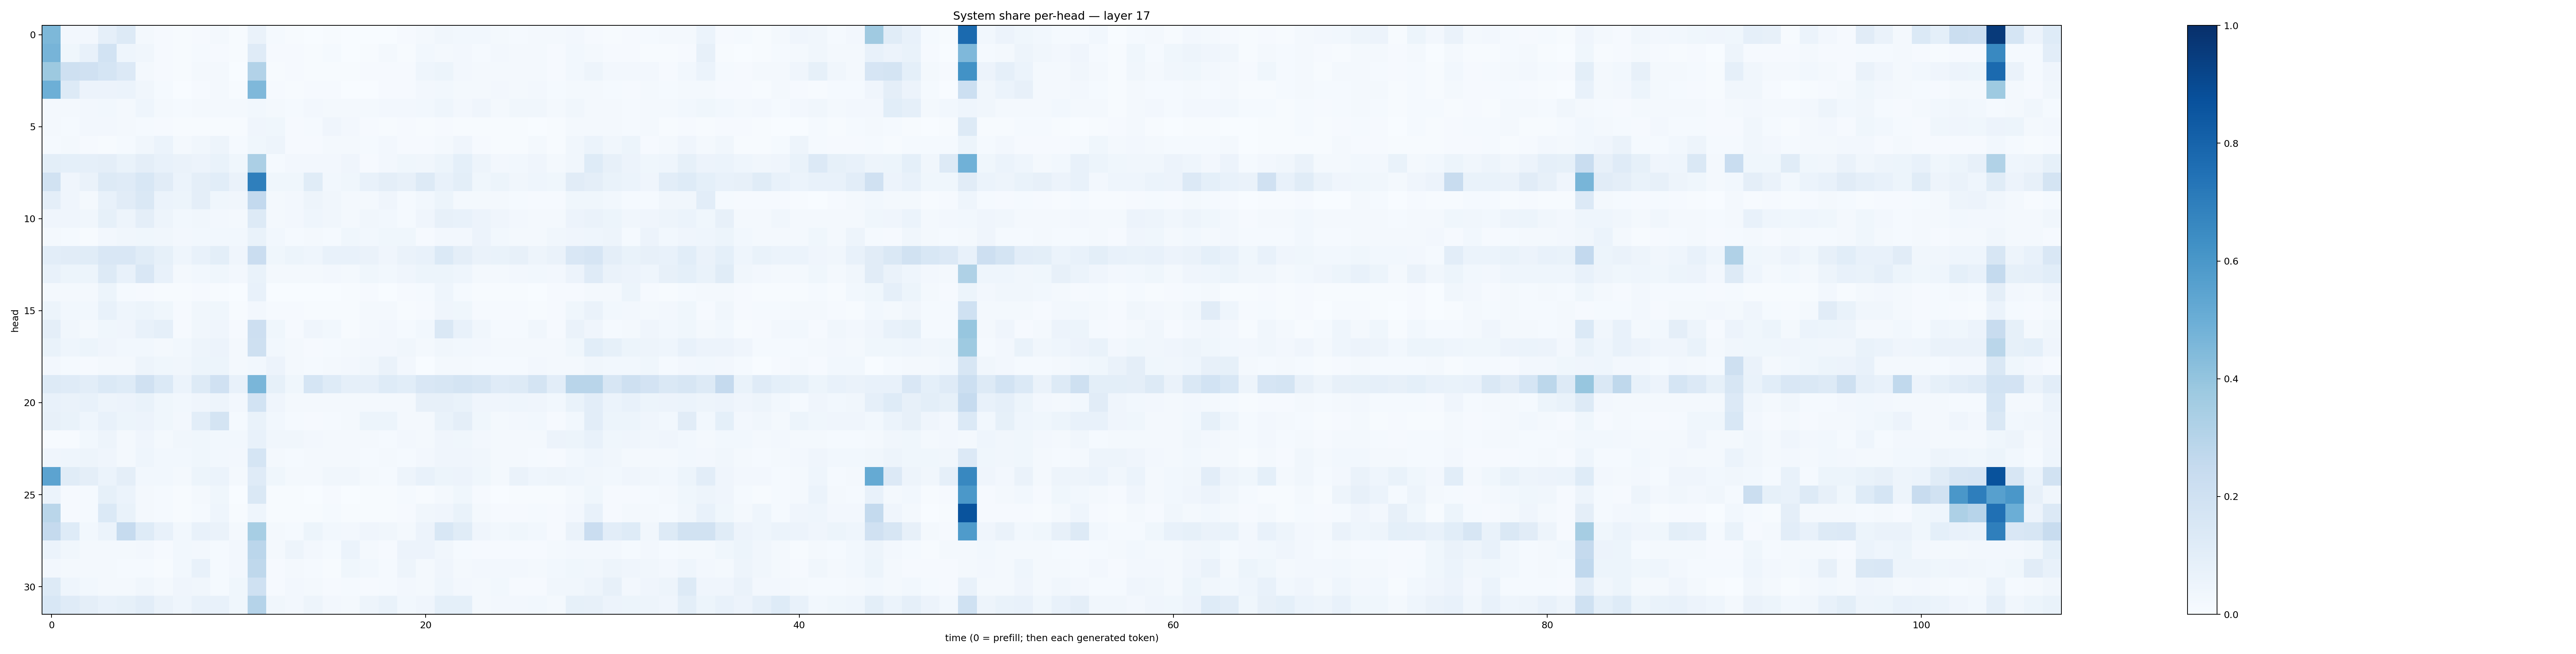

Data behind this chart, as committed beside it:
0.45569983, 0.026849443, 0.026959898, 0.08643383, 0.12714303, 0.016844165, 0.011685086, 0.004753437, 0.010831929, 0.02336005, 0.005358961, 0.06453577, 0.014470416, 0.007381992, 0.0032539477, 0.007358649, 0.0029564218, 0.0016408563, 0.0021457502, 0.009480917, 0.017020887, 0.03221381, 0.027902601, 0.028547524
0.4714, 0.03641, 0.07281, 0.1837, 0.04529, 0.03201, 0.00852, 0.006013, 0.01476, 0.01089, 0.007483, 0.1208, 0.01063, 0.008364, 0.007049, 0.0138, 0.003449, 0.007467, 0.01621, 0.004038, 0.02864, 0.02239, 0.02732, 0.01497
0.3776, 0.2085, 0.1965, 0.1705, 0.1359, 0.02181, 0.008768, 0.006633, 0.01565, 0.02118, 0.00369, 0.3118, 0.005305, 0.008992, 0.006328, 0.006589, 0.006076, 0.008621, 0.01161, 0.009723, 0.04372, 0.05115, 0.02482, 0.02231
0.493, 0.128, 0.05758, 0.05841, 0.05952, 0.03388, 0.01329, 0.002791, 0.008147, 0.01575, 0.005308, 0.4524, 0.01002, 0.007011, 0.01012, 0.008737, 0.00353, 0.003652, 0.01103, 0.01125, 0.02475, 0.02791, 0.01597, 0.01903
0.02155, 0.01922, 0.02461, 0.03029, 0.01944, 0.04338, 0.02261, 0.01174, 0.01712, 0.0167, 0.01772, 0.03047, 0.0161, 0.01533, 0.02381, 0.02251, 0.01596, 0.01774, 0.02564, 0.02412, 0.03021, 0.04671, 0.02734, 0.03999
0.02298, 0.01499, 0.02615, 0.0268, 0.02095, 0.01543, 0.008565, 0.005788, 0.006832, 0.007628, 0.007094, 0.03915, 0.03578, 0.01013, 0.01195, 0.04157, 0.02352, 0.008445, 0.004992, 0.0088, 0.004787, 0.009856, 0.00461, 0.00515
0.01416, 0.02218, 0.009969, 0.00616, 0.01255, 0.03394, 0.05891, 0.01593, 0.03457, 0.04928, 0.01242, 0.03773, 0.05026, 0.009386, 0.009064, 0.01644, 0.01713, 0.01205, 0.02437, 0.009854, 0.01001, 0.01772, 0.04297, 0.009653
0.09874, 0.09263, 0.08874, 0.09406, 0.07014, 0.09516, 0.07126, 0.06516, 0.05522, 0.06651, 0.03557, 0.3322, 0.01545, 0.02592, 0.02361, 0.02498, 0.04209, 0.009513, 0.02431, 0.03741, 0.03139, 0.05123, 0.09105, 0.0478
0.1947, 0.04063, 0.06288, 0.1304, 0.1202, 0.1535, 0.1118, 0.06161, 0.09652, 0.1078, 0.06397, 0.6929, 0.03755, 0.03526, 0.1154, 0.03098, 0.03866, 0.07233, 0.09402, 0.07904, 0.1251, 0.07453, 0.09896, 0.03664
0.09679, 0.04255, 0.01653, 0.07114, 0.1131, 0.1407, 0.06143, 0.05124, 0.0942, 0.03885, 0.03304, 0.261, 0.01786, 0.02634, 0.04748, 0.03411, 0.02205, 0.01759, 0.04202, 0.01391, 0.02961, 0.05376, 0.01992, 0.02098
0.04286, 0.04118, 0.03214, 0.0851, 0.0507, 0.09469, 0.05037, 0.03036, 0.03465, 0.02386, 0.01753, 0.1268, 0.01961, 0.02348, 0.04418, 0.03293, 0.02128, 0.0344, 0.02891, 0.01485, 0.04163, 0.08125, 0.0712, 0.05514
0.02044, 0.01333, 0.00508, 0.02493, 0.0332, 0.03655, 0.03285, 0.0242, 0.02879, 0.03062, 0.03101, 0.06974, 0.03046, 0.01422, 0.01664, 0.01329, 0.03754, 0.03082, 0.03782, 0.03623, 0.007879, 0.02552, 0.02365, 0.05706
0.1052, 0.1113, 0.1157, 0.1513, 0.1497, 0.1135, 0.08441, 0.04449, 0.07211, 0.09971, 0.03923, 0.2267, 0.03775, 0.05251, 0.04407, 0.07509, 0.07483, 0.06513, 0.04001, 0.06392, 0.07159, 0.137, 0.09751, 0.06351
0.0706, 0.05101, 0.0545, 0.1323, 0.07332, 0.1492, 0.07234, 0.01761, 0.02995, 0.03555, 0.02553, 0.06705, 0.0219, 0.0183, 0.02277, 0.02569, 0.01986, 0.03807, 0.03033, 0.03984, 0.05456, 0.05103, 0.044, 0.02232
0.01636, 0.02067, 0.01733, 0.05441, 0.01363, 0.008787, 0.004602, 0.005143, 0.01147, 0.005145, 0.002552, 0.07177, 0.001849, 0.003219, 0.003088, 0.002664, 0.003993, 0.008187, 0.003393, 0.009237, 0.01536, 0.04647, 0.01454, 0.005733
0.05101, 0.02993, 0.02903, 0.07039, 0.04494, 0.05104, 0.03592, 0.009335, 0.03192, 0.03877, 0.007654, 0.02394, 0.008245, 0.01034, 0.005917, 0.005803, 0.006678, 0.01844, 0.02153, 0.007721, 0.01153, 0.03931, 0.03633, 0.00902
0.09543, 0.03159, 0.02069, 0.03595, 0.03975, 0.07681, 0.0874, 0.008165, 0.03364, 0.03989, 0.01081, 0.2142, 0.03593, 0.008163, 0.04193, 0.02753, 0.006548, 0.01583, 0.02351, 0.012, 0.02849, 0.1423, 0.07566, 0.03245
0.06995, 0.04439, 0.05271, 0.04017, 0.0303, 0.02749, 0.0231, 0.02927, 0.04955, 0.05512, 0.01858, 0.2055, 0.02884, 0.02263, 0.00869, 0.01471, 0.02052, 0.02726, 0.02505, 0.03136, 0.01572, 0.03272, 0.02912, 0.02514
0.02408, 0.01252, 0.01167, 0.02073, 0.01794, 0.04953, 0.03889, 0.03515, 0.05225, 0.05344, 0.02332, 0.02943, 0.05505, 0.02013, 0.01241, 0.02171, 0.02636, 0.03267, 0.06288, 0.02513, 0.003232, 0.02138, 0.018, 0.01362
0.1292, 0.1187, 0.1046, 0.1404, 0.1235, 0.1967, 0.1388, 0.05889, 0.1319, 0.1984, 0.07421, 0.4627, 0.08435, 0.03663, 0.1706, 0.1215, 0.08594, 0.08905, 0.1229, 0.1064, 0.1495, 0.1636, 0.1781, 0.1602
0.07524, 0.06303, 0.07732, 0.0481, 0.056, 0.06789, 0.03626, 0.03058, 0.03929, 0.04957, 0.02686, 0.1858, 0.04145, 0.01879, 0.02055, 0.02296, 0.02236, 0.02314, 0.0196, 0.02213, 0.08177, 0.08129, 0.0669, 0.03941
0.07917, 0.067, 0.04413, 0.07032, 0.0517, 0.055, 0.03715, 0.02595, 0.1031, 0.1757, 0.01456, 0.06643, 0.02876, 0.01206, 0.01023, 0.01491, 0.0225, 0.05266, 0.05292, 0.01702, 0.0202, 0.06964, 0.09548, 0.03864
0.004606, 0.004877, 0.02889, 0.05075, 0.02328, 0.03993, 0.02083, 0.03306, 0.0388, 0.03108, 0.02882, 0.07573, 0.03184, 0.03443, 0.02441, 0.02155, 0.02161, 0.01844, 0.01449, 0.02711, 0.01912, 0.03984, 0.03555, 0.02463
0.04035, 0.04304, 0.05029, 0.03932, 0.01858, 0.04462, 0.02864, 0.02855, 0.03677, 0.0303, 0.02656, 0.1717, 0.02283, 0.0138, 0.01759, 0.01721, 0.01779, 0.01311, 0.01578, 0.01276, 0.02674, 0.04149, 0.0402, 0.03511
0.5462, 0.1164, 0.09632, 0.06054, 0.09601, 0.03023, 0.03092, 0.01962, 0.05265, 0.06131, 0.01752, 0.119, 0.03548, 0.01698, 0.01677, 0.03135, 0.03225, 0.01821, 0.01485, 0.04965, 0.0726, 0.05262, 0.05763, 0.03573
0.05912, 0.009597, 0.01426, 0.08232, 0.05861, 0.01621, 0.01188, 0.00652, 0.01855, 0.03588, 0.003749, 0.1449, 0.006365, 0.006397, 0.001487, 0.008962, 0.002358, 0.004637, 0.005363, 0.01323, 0.006263, 0.02189, 0.03751, 0.008075
0.2875, 0.009532, 0.01535, 0.1403, 0.06723, 0.01596, 0.01385, 0.005975, 0.01366, 0.0435, 0.005091, 0.0438, 0.005068, 0.007462, 0.004454, 0.01277, 0.006951, 0.004294, 0.005908, 0.007918, 0.03367, 0.0412, 0.06928, 0.02129
0.2528, 0.1238, 0.02963, 0.06009, 0.2465, 0.125, 0.07323, 0.02817, 0.0716, 0.06523, 0.01836, 0.3475, 0.02212, 0.01222, 0.05349, 0.02954, 0.02359, 0.04004, 0.03362, 0.02151, 0.05645, 0.1533, 0.1149, 0.04171
0.05903, 0.03156, 0.02007, 0.02167, 0.0195, 0.02669, 0.008534, 0.02915, 0.02623, 0.01381, 0.02486, 0.2838, 0.01856, 0.04717, 0.02492, 0.01246, 0.06016, 0.01744, 0.008737, 0.05514, 0.05836, 0.03311, 0.01233, 0.01125
0.02606, 0.01932, 0.02256, 0.02159, 0.01467, 0.01367, 0.005181, 0.02756, 0.07218, 0.0151, 0.02403, 0.2706, 0.009256, 0.01733, 0.01293, 0.007796, 0.03735, 0.02855, 0.01282, 0.04914, 0.01797, 0.03927, 0.02037, 0.02691
0.1324, 0.04557, 0.03049, 0.02136, 0.01826, 0.03249, 0.02298, 0.04235, 0.03497, 0.01468, 0.03584, 0.2018, 0.008682, 0.02581, 0.01984, 0.01101, 0.01485, 0.00798, 0.01354, 0.02502, 0.01665, 0.04403, 0.02679, 0.0212
0.1555, 0.1209, 0.09713, 0.07099, 0.08447, 0.1038, 0.06525, 0.04486, 0.07673, 0.07186, 0.03602, 0.3031, 0.03453, 0.02611, 0.04846, 0.0252, 0.02085, 0.05005, 0.06761, 0.02951, 0.04136, 0.0925, 0.09145, 0.02185
